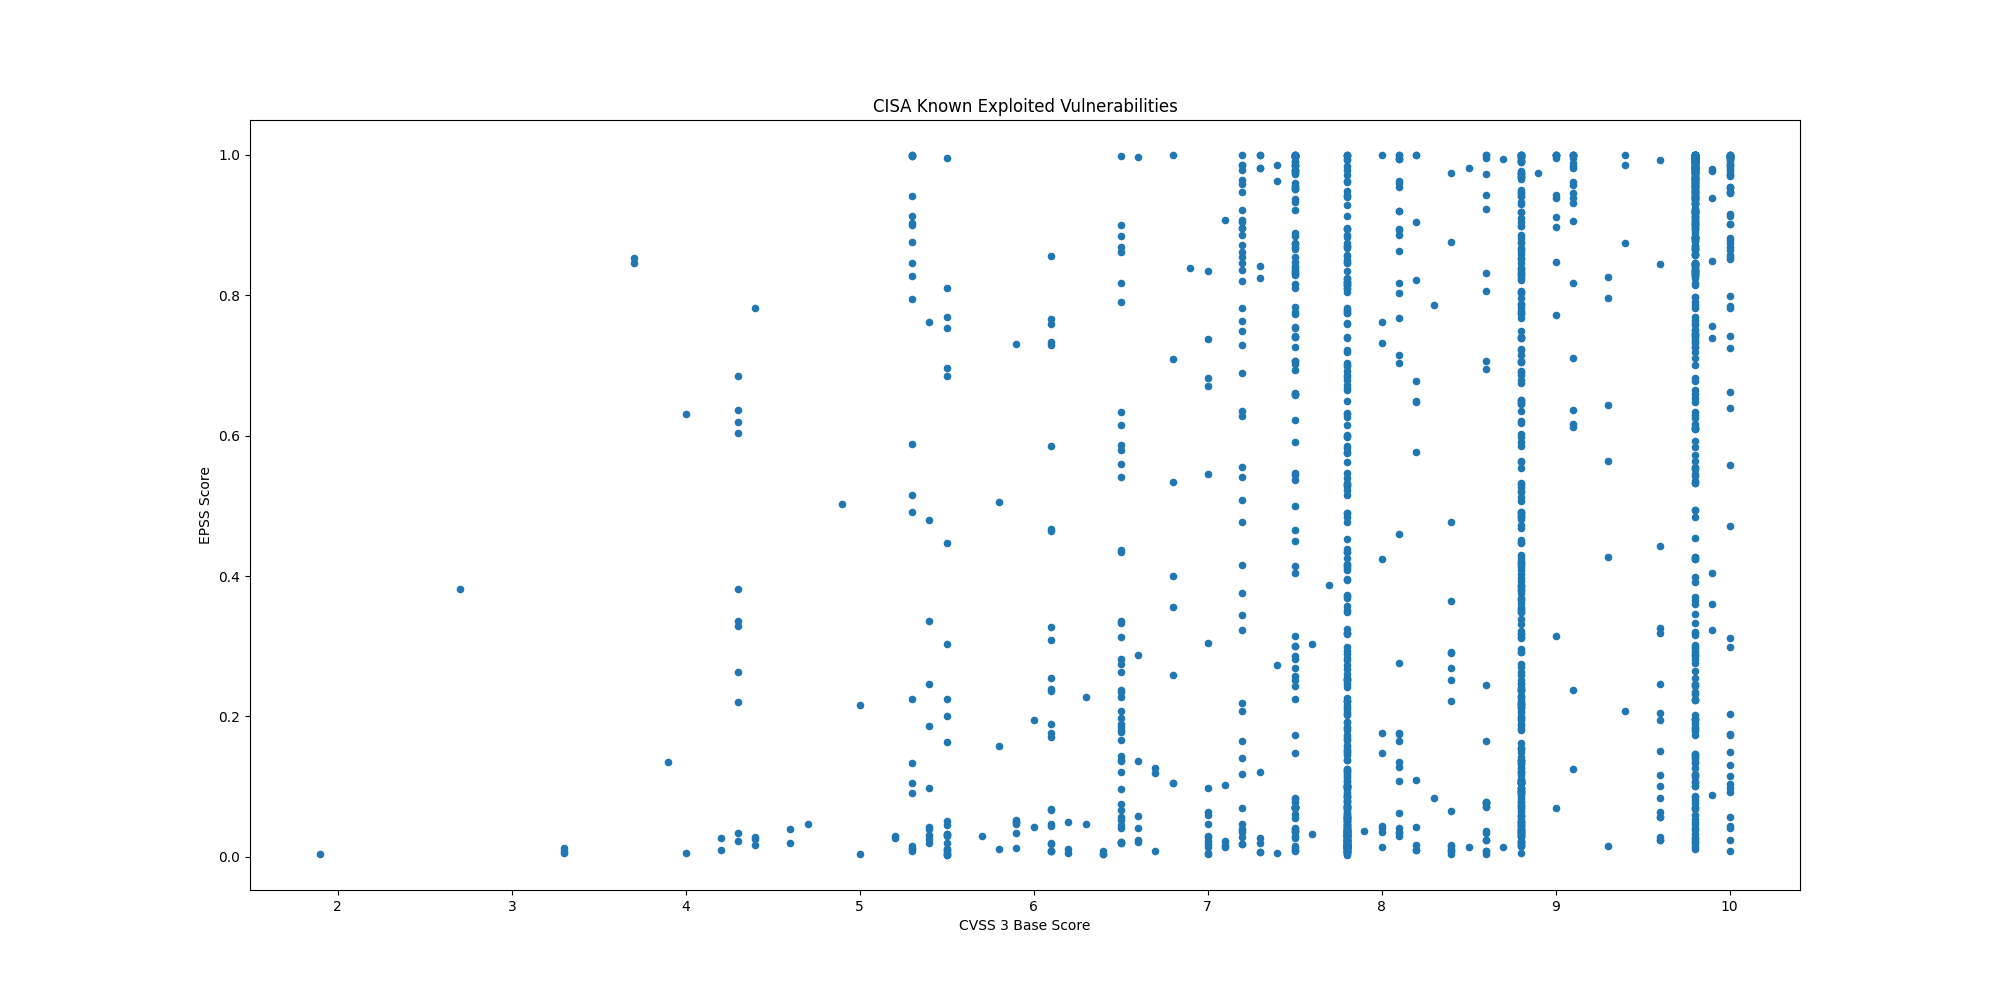

Source data for this figure (header and first rows):
CVE, CVSS3, EPSS, EPSS Percentile, Description, Date
CVE-2026-20349, 8.6, 0.00874, 0.5594, Cisco Secure Firewall Adaptive Security …, 2026-08-11
CVE-2026-68820, 7.0, 0.00332, 0.2615, Microsoft Windows Ancillary Function Dri…, 2026-08-11
CVE-2026-72898, 10.0, 0.104, 0.9533, Metabase contains a SQL Injection vulner…, 2026-08-11
CVE-2026-8037, 9.6, 0.9931, 0.9994, Progress LoadMaster contains a command i…, 2026-08-07
CVE-2026-63077, 9.8, 0.1072, 0.9543, JetBrains TeamCity contains a deserializ…, 2026-08-05
CVE-2026-18556, 7.4, 0.00492, 0.4011, N-able N-central contains an authenticat…, 2026-08-04
CVE-2026-34486, 7.5, 0.8293, 0.9965, Apache Tomcat contains a missing encrypt…, 2026-08-04
CVE-2026-9198, 9.8, 0.1735, 0.9685, Langflow contains a code injection vulne…, 2026-08-04
CVE-2026-18577, 8.1, 0.04103, 0.8989, N-able N-central contains an authenticat…, 2026-08-03
CVE-2026-20316, 5.3, 0.00788, 0.5318, Cisco Secure Firewall Management Center …, 2026-07-29
CVE-2025-68686, 5.9, 0.01264, 0.6721, Fortinet FortiOS contains an exposure of…, 2026-07-27
CVE-2026-16812, 10.0, 0.00884, 0.5621, Arista VeloCloud Orchestrator On-Prem co…, 2026-07-27
CVE-2026-16232, 9.8, 0.733, 0.9941, Check Point SmartConsole contains an imp…, 2026-07-22
CVE-2026-50522, 9.8, 0.7698, 0.9951, Microsoft SharePoint contains a deserial…, 2026-07-22
CVE-2026-60137, 5.9, 0.731, 0.9941, WordPress Core contains a SQL injection …, 2026-07-21
CVE-2026-63030, 9.8, 0.956, 0.9987, WordPress Core contains an interpretatio…, 2026-07-21
CVE-2026-0770, , 0.5688, 0.9898, Langflow contains an inclusion of functi…, 2026-07-21
CVE-2021-27137, 8.1, 0.1649, 0.9671, DD-WRT contains a stack-based buffer ove…, 2026-07-21
CVE-2026-58644, 9.8, 0.4548, 0.9868, Microsoft SharePoint contains a deserial…, 2026-07-16
CVE-2026-25089, 9.8, 0.736, 0.9942, Fortinet FortiSandbox, FortiSandbox Clou…, 2026-07-16
CVE-2026-39808, 9.8, 0.9121, 0.998, Fortinet FortiSandbox contains an OS com…, 2026-07-16
CVE-2026-46817, 9.8, 0.1331, 0.9606, Oracle E-Business Suite contains an impr…, 2026-07-15
CVE-2023-4346, 7.5, 0.00907, 0.5689, KNX Association KNX Protocol Connection …, 2026-07-15
CVE-2026-56155, 7.8, 0.02333, 0.821, Microsoft Active Directory Federation Se…, 2026-07-14
CVE-2026-56164, 5.3, 0.2244, 0.9749, Microsoft SharePoint contains a missing …, 2026-07-14
CVE-2026-15409, 10.0, 0.7422, 0.9944, SonicWall SMA1000 Appliances contain a s…, 2026-07-14
CVE-2026-15410, 7.2, 0.7635, 0.995, SonicWall SMA1000 Appliances contain a c…, 2026-07-14
CVE-2008-4128, 4.3, 0.3295, 0.9821, Cisco IOS 12.4 contains multiple cross-s…, 2026-07-13
CVE-2026-56291, 9.8, 0.7607, 0.9949, Balbooa Forms contains an unrestricted u…, 2026-07-10
CVE-2026-48939, 9.8, 0.825, 0.9964, iCagenda contains an unrestricted upload…, 2026-07-10
CVE-2026-48908, 9.8, 0.8813, 0.9975, JoomShaper SP Page Builder contains an u…, 2026-07-07
CVE-2026-55255, 8.4, 0.2905, 0.98, Langflow contains an authorization bypas…, 2026-07-07
CVE-2026-56290, 9.8, 0.8325, 0.9965, Joomlack Page Builder contains an improp…, 2026-07-07
CVE-2026-48282, 10.0, 0.992, 0.9993, Adobe ColdFusion contains a path travers…, 2026-07-07
CVE-2026-45659, 8.8, 0.09863, 0.9515, Microsoft SharePoint Server contains a d…, 2026-07-01
CVE-2026-48558, 10.0, 0.1148, 0.9564, SimpleHelp contains an authentication by…, 2026-06-29
CVE-2026-12569, 9.8, 0.302, 0.9806, PTC Windchill and FlexPLM contains an im…, 2026-06-25
CVE-2026-20230, 8.6, 0.8321, 0.9965, Cisco Unified Communications Manager (Un…, 2026-06-25
CVE-2025-67038, 9.8, 0.1355, 0.9613, Lantronix EDS5000 contains a code inject…, 2026-06-23
CVE-2026-34910, 10.0, 0.8696, 0.9973, Ubiquiti UniFi OS contains an improper i…, 2026-06-23
CVE-2026-34909, 10.0, 0.639, 0.9915, Ubiquiti UniFi OS contains a path traver…, 2026-06-23
CVE-2026-34908, 10.0, 0.8519, 0.997, Ubiquiti UniFi OS contains an improper a…, 2026-06-23
CVE-2026-20253, 9.8, 0.9694, 0.9989, Splunk Enterprise contains a missing aut…, 2026-06-18
CVE-2026-48907, 9.8, 0.6601, 0.9921, Widget Factory Joomla Content Editor con…, 2026-06-16
CVE-2026-54420, 8.5, 0.01439, 0.7091, LiteSpeed cPanel plugin contains a UNIX …, 2026-06-15
CVE-2026-20262, 6.5, 0.2817, 0.9795, Cisco Catalyst SD-WAN Manager contains a…, 2026-06-15
CVE-2026-35273, 9.8, 0.9547, 0.9986, Oracle PeopleSoft Enterprise PeopleTools…, 2026-06-12
CVE-2026-10520, 10.0, 0.999, 0.9997, Ivanti Sentry (formerly known as MobileI…, 2026-06-11
CVE-2026-11645, 8.8, 0.0219, 0.8091, Google Chromium V8 out-of-bounds read an…, 2026-06-09
CVE-2026-7473, 5.8, 0.01108, 0.6311, Arista Extensible Operating System (EOS)…, 2026-06-09
CVE-2026-20245, 7.8, 0.2532, 0.9776, Cisco Catalyst SD-WAN Manager formerly S…, 2026-06-09
CVE-2026-42271, 8.8, 0.8301, 0.9965, BerriAI LiteLLM contains a command injec…, 2026-06-08
CVE-2026-50751, 9.3, 0.8255, 0.9964, Check Point Security Gateway contains an…, 2026-06-08
CVE-2026-28318, 7.5, 0.08351, 0.9447, SolarWinds Serv-U contains an uncontroll…, 2026-06-05
CVE-2026-45247, 9.8, 0.2755, 0.9791, Mirasvit Full Page Cache Warmer contains…, 2026-06-03
CVE-2022-0492, 7.8, 0.05528, 0.9214, Linux Kernel contains an improper authen…, 2026-06-02
CVE-2025-48595, 8.4, 0.01714, 0.7544, Android Framework contains an integer ov…, 2026-06-02
CVE-2024-21182, 7.5, 0.4997, 0.988, Oracle WebLogic contains an unspecified …, 2026-06-01
CVE-2026-0257, 9.1, 0.9391, 0.9984, Palo Alto Networks PAN-OS contains an au…, 2026-05-29
CVE-2026-48027, 9.8, 0.0185, 0.773, Nx Console contains an embedded maliciou…, 2026-05-27
... 1,605 more rows
